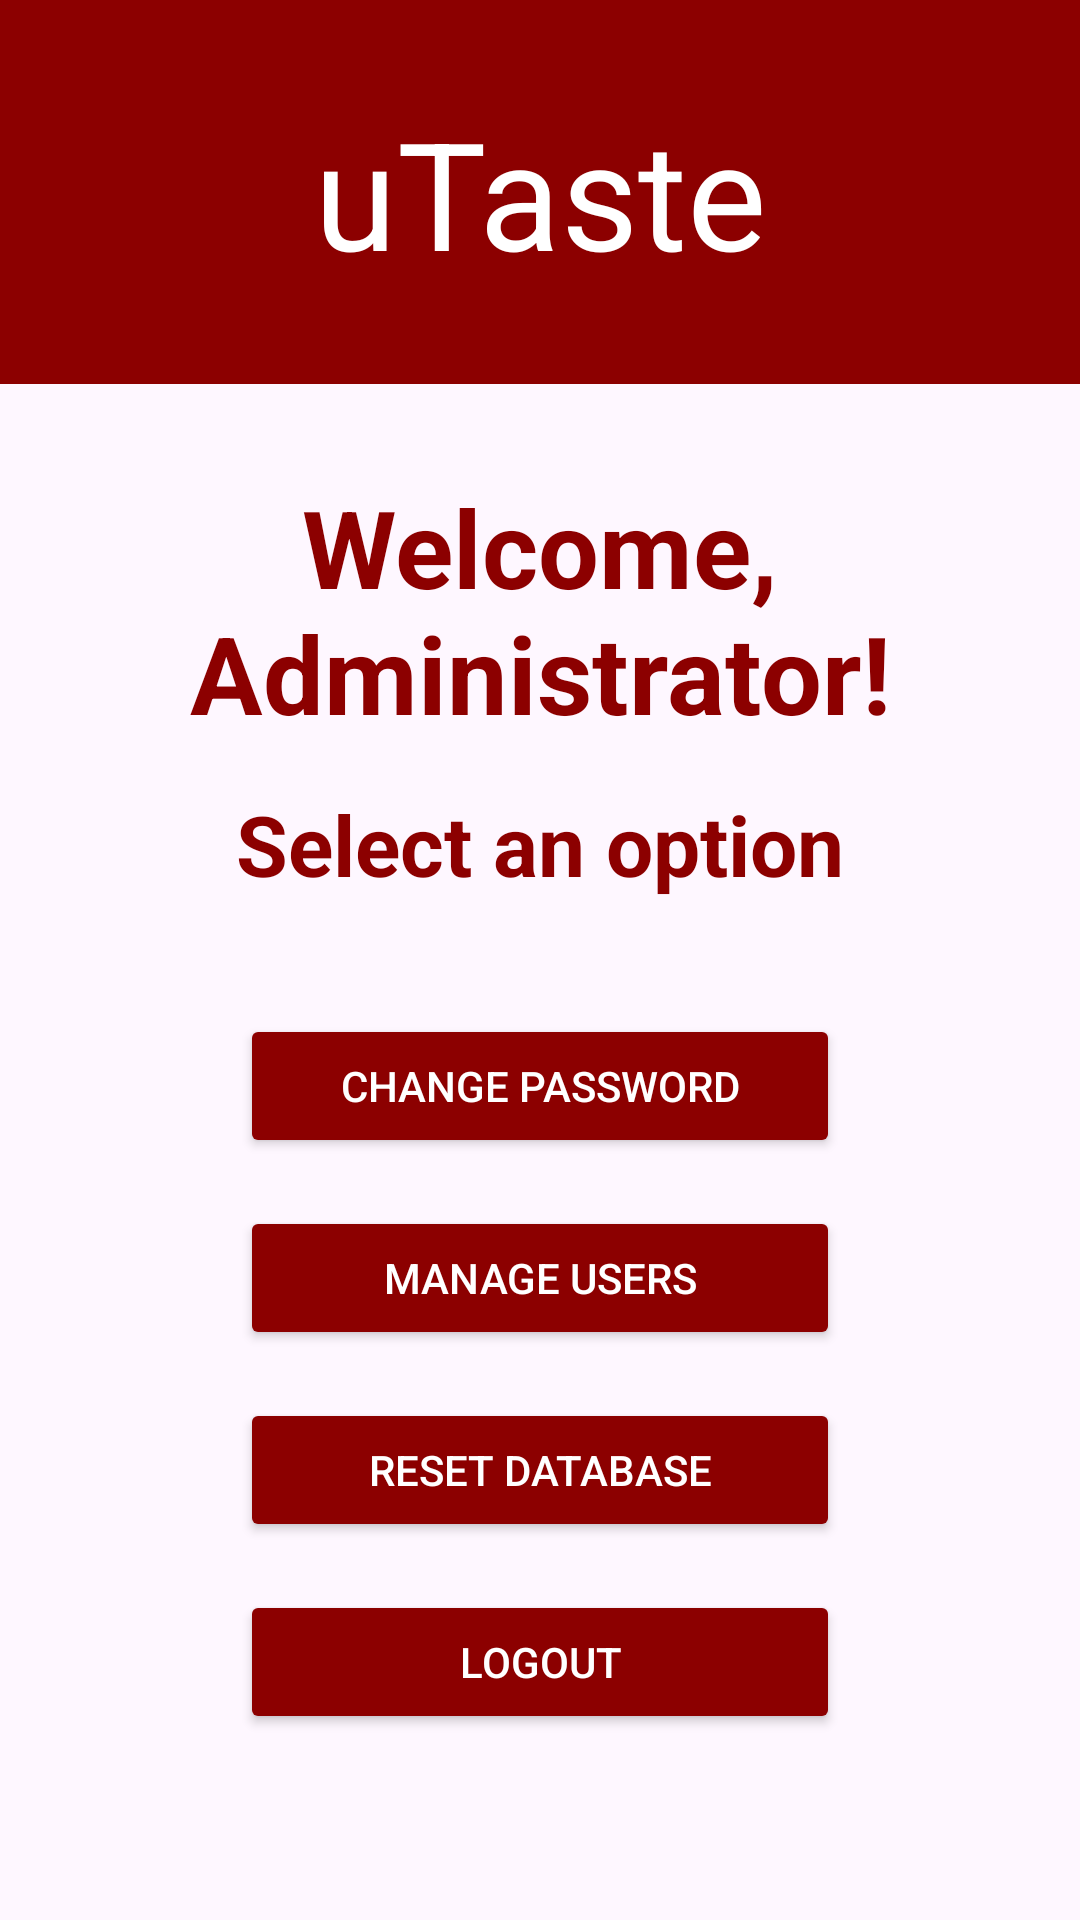

The Android layout XML behind this screen, and the referenced resources:
<!-- AndroidManifest.xml: application theme Theme.Material3.DayNight.NoActionBar -->
<!-- res/layout/activity_admin_menu.xml -->
<?xml version="1.0" encoding="utf-8"?>
<androidx.constraintlayout.widget.ConstraintLayout xmlns:android="http://schemas.android.com/apk/res/android"
    xmlns:app="http://schemas.android.com/apk/res-auto"
    xmlns:tools="http://schemas.android.com/tools"
    android:id="@+id/main"
    android:layout_width="match_parent"
    android:layout_height="match_parent"
    tools:context=".ui.AdminMenuActivity">

    <TextView
        android:id="@+id/app_id"
        android:layout_width="match_parent"
        android:layout_height="0dp"
        android:text="@string/app_name"
        android:textColor="@color/white"
        android:background="#8C0000"
        android:textSize="50sp"
        android:gravity="center"
        app:layout_constraintTop_toTopOf="parent"
        app:layout_constraintStart_toStartOf="parent"
        app:layout_constraintEnd_toEndOf="parent"
        app:layout_constraintHeight_percent="0.20" />

    <TextView
        android:id="@+id/welcome_id"
        android:layout_width="wrap_content"
        android:layout_height="wrap_content"
        android:layout_marginTop="30dp"
        android:gravity="center"
        android:text="@string/welcome_admin"
        android:textColor="#8C0000"
        android:textSize="36sp"
        android:textStyle="bold"
        app:layout_constraintTop_toBottomOf="@id/app_id"
        app:layout_constraintEnd_toEndOf="parent"
        app:layout_constraintStart_toStartOf="parent"
        app:layout_constraintHorizontal_bias="0.5"/>

    <TextView
        android:id="@+id/option_id"
        android:layout_width="wrap_content"
        android:layout_height="wrap_content"
        android:text="@string/option"
        android:textColor="#8C0000"
        android:textSize="28sp"
        android:textStyle="bold"
        android:gravity="center"
        app:layout_constraintTop_toBottomOf="@+id/welcome_id"
        app:layout_constraintBottom_toBottomOf="parent"
        app:layout_constraintStart_toStartOf="parent"
        app:layout_constraintEnd_toEndOf="parent"
        app:layout_constraintVertical_bias="0.04" />

    <LinearLayout
        android:id="@+id/options_container"
        android:layout_width="wrap_content"
        android:layout_height="wrap_content"
        android:orientation="vertical"
        android:gravity="center_horizontal"
        android:padding="20dp"
        app:layout_constraintTop_toBottomOf="@id/option_id"
        app:layout_constraintStart_toStartOf="parent"
        app:layout_constraintEnd_toEndOf="parent"
        app:layout_constraintBottom_toBottomOf="parent"
        app:layout_constraintVertical_bias="0.3">

        <Button
            android:id="@+id/change_pwd"
            android:layout_width="200dp"
            android:layout_height="wrap_content"
            android:text="@string/change_pwd"
            android:backgroundTint="#8C0000"
            android:textColor="@color/white"
            android:layout_marginBottom="16dp" />

        <Button
            android:id="@+id/change_profile"
            android:layout_width="200dp"
            android:layout_height="wrap_content"
            android:text="Manage users"
            android:backgroundTint="#8C0000"
            android:textColor="@color/white"
            android:layout_marginBottom="16dp"/>

        <Button
            android:id="@+id/reset_db"
            android:layout_width="200dp"
            android:layout_height="wrap_content"
            android:text="@string/reset_db"
            android:backgroundTint="#8C0000"
            android:textColor="@color/white"
            android:layout_marginBottom="16dp" />

        <Button
            android:id="@+id/logout"
            android:layout_width="200dp"
            android:layout_height="wrap_content"
            android:text="@string/logout"
            android:backgroundTint="#8C0000"
            android:textColor="@color/white" />

    </LinearLayout>

</androidx.constraintlayout.widget.ConstraintLayout>
<!-- resources referenced by this layout -->
<resources>
  <color name="white">#FFFFFFFF</color>
  <string name="app_name">uTaste</string>
  <string name="change_pwd">Change Password</string>
  <string name="logout">Logout</string>
  <string name="option">Select an option</string>
  <string name="reset_db">Reset Database</string>
  <string name="welcome_admin">Welcome, Administrator!</string>
</resources>
